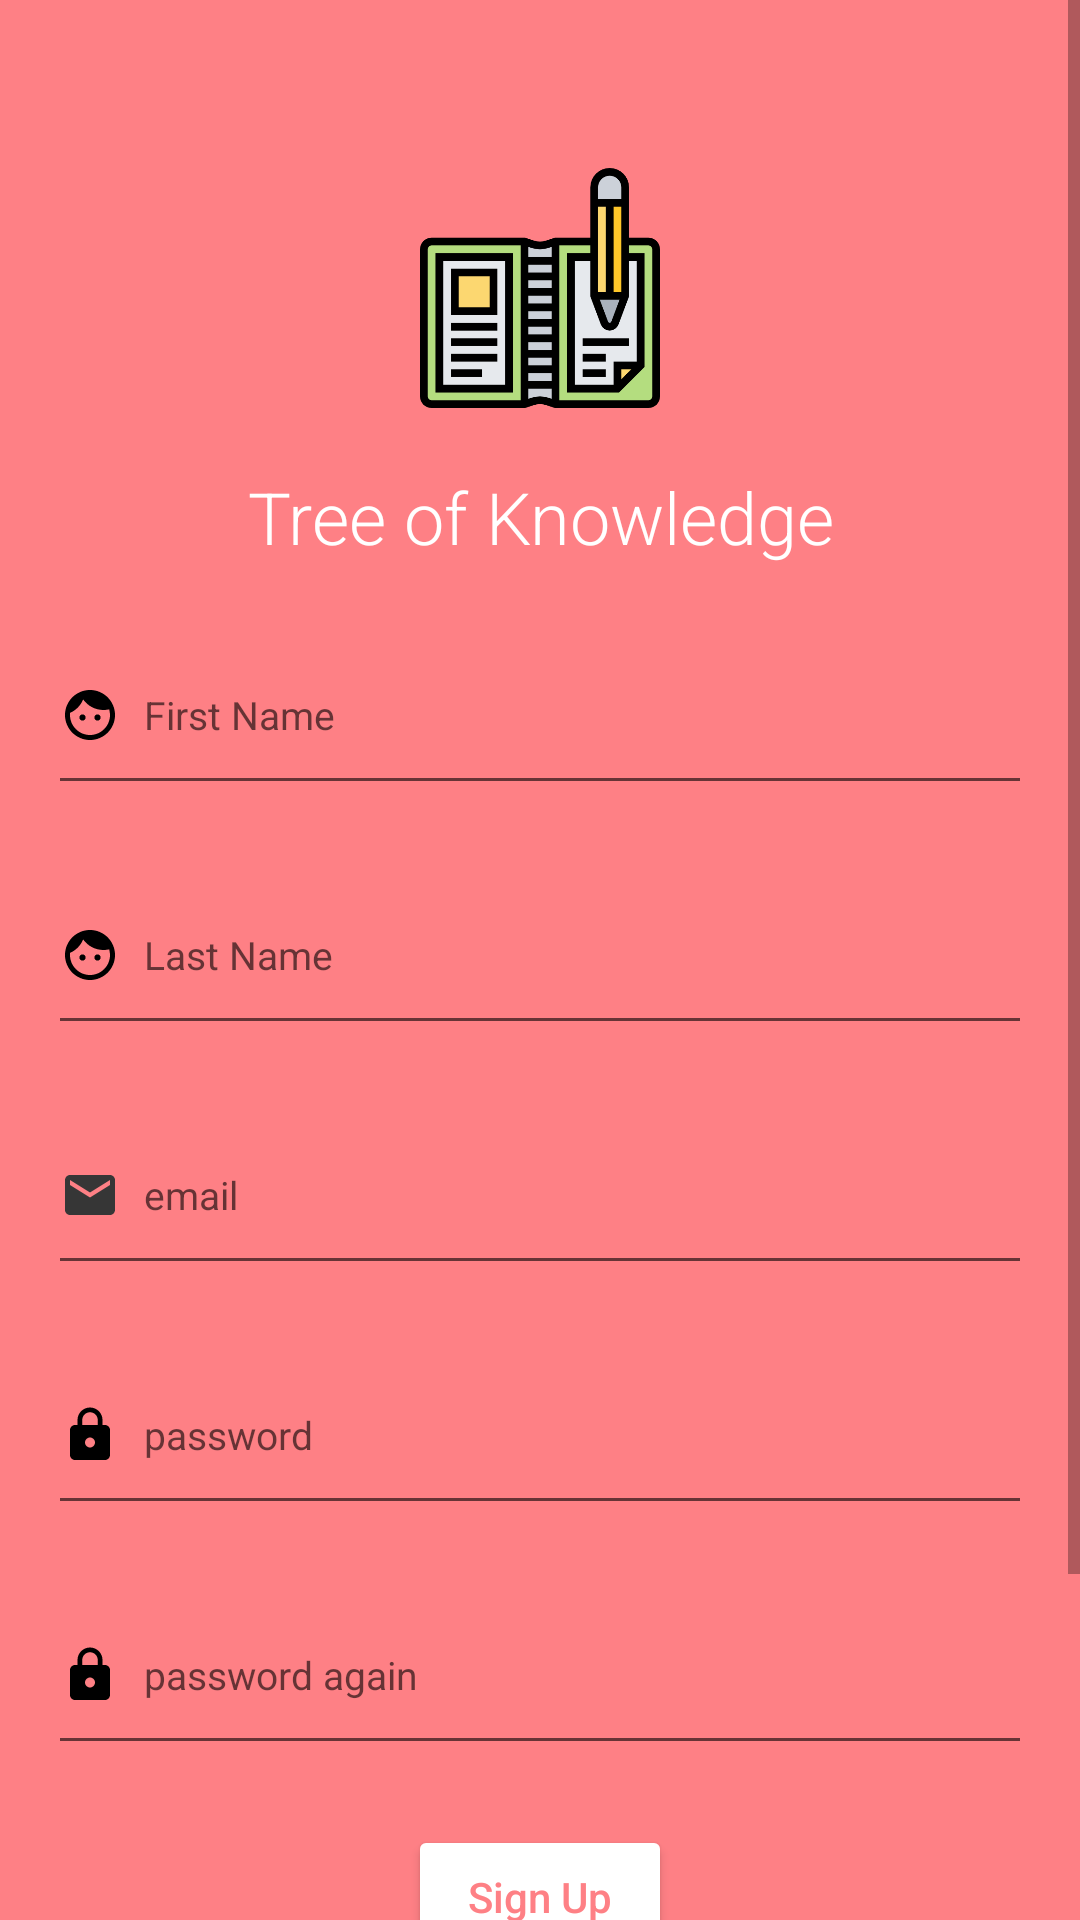

Here is an Android app screen rendered from its layout file. Give the layout XML and the strings, colors and styles it references.
<!-- AndroidManifest.xml: activity theme LoginTheme -->
<!-- res/layout/activity_access.xml -->
<?xml version="1.0" encoding="utf-8"?>
<ScrollView xmlns:android="http://schemas.android.com/apk/res/android"
    xmlns:app="http://schemas.android.com/apk/res-auto"
    xmlns:tools="http://schemas.android.com/tools"
    android:layout_width="match_parent"
    android:layout_height="match_parent"
    android:background="@color/colorPrimary"
    tools:context=".activities.AccessActivity"
    tools:targetApi="jelly_bean">

    <android.support.v7.widget.LinearLayoutCompat
        android:layout_width="match_parent"
        android:layout_height="wrap_content"
        android:orientation="vertical"
        android:padding="16dp">

        <android.support.v7.widget.AppCompatImageView
            android:id="@+id/logo"
            android:layout_width="80dp"
            android:layout_height="80dp"
            android:layout_gravity="center"
            android:layout_marginTop="40dp"
            android:src="@drawable/notebook" />

        <android.support.v7.widget.AppCompatTextView
            android:id="@+id/banner"
            android:layout_width="wrap_content"
            android:layout_height="wrap_content"
            android:layout_gravity="center"
            android:layout_marginTop="20dp"
            android:fontFamily="sans-serif-light"
            android:gravity="center"
            android:text="Tree of Knowledge"
            android:textColor="@android:color/white"
            android:textSize="24sp" />

        <android.support.v7.widget.AppCompatEditText
            android:id="@+id/txtFirstName"
            android:layout_width="match_parent"
            android:layout_height="wrap_content"
            android:layout_marginTop="20dp"
            android:drawableStart="@drawable/ic_face_black_20dp"
            android:drawableLeft="@drawable/ic_face_black_20dp"
            android:drawablePadding="8dp"
            android:hint="First Name"
            android:inputType="text"
            android:paddingTop="20dp"
            android:paddingEnd="20dp"
            android:paddingRight="20dp"
            android:paddingBottom="20dp"
            android:textColor="@android:color/black"
            android:textSize="13sp"
            tools:ignore="RtlSymmetry" />

        <android.support.v7.widget.AppCompatEditText
            android:id="@+id/txtLastName"
            android:layout_width="match_parent"
            android:layout_height="wrap_content"
            android:layout_marginTop="20dp"
            android:drawableStart="@drawable/ic_face_black_20dp"
            android:drawableLeft="@drawable/ic_face_black_20dp"
            android:drawablePadding="8dp"
            android:hint="Last Name"
            android:inputType="text"
            android:paddingTop="20dp"
            android:paddingEnd="20dp"
            android:paddingRight="20dp"
            android:paddingBottom="20dp"
            android:textColor="@android:color/black"
            android:textSize="13sp"
            tools:ignore="RtlSymmetry" />

        <android.support.v7.widget.AppCompatEditText
            android:id="@+id/txtEmail"
            android:layout_width="match_parent"
            android:layout_height="wrap_content"
            android:layout_marginTop="20dp"
            android:drawableStart="@drawable/ic_email_black_20dp"
            android:drawableLeft="@drawable/ic_email_black_20dp"
            android:drawablePadding="8dp"
            android:hint="email"
            android:inputType="textEmailAddress"
            android:paddingTop="20dp"
            android:paddingEnd="20dp"
            android:paddingRight="20dp"
            android:paddingBottom="20dp"
            android:textColor="@android:color/black"
            android:textSize="13sp"
            tools:ignore="RtlSymmetry" />

        <android.support.v7.widget.AppCompatEditText
            android:id="@+id/txtPassword"
            android:layout_width="match_parent"
            android:layout_height="wrap_content"
            android:layout_marginTop="20dp"
            android:drawableStart="@drawable/ic_lock_black_20dp"
            android:drawableLeft="@drawable/ic_lock_black_20dp"
            android:drawablePadding="8dp"
            android:hint="password"
            android:inputType="textPassword"
            android:paddingTop="20dp"
            android:paddingEnd="20dp"
            android:paddingRight="20dp"
            android:paddingBottom="20dp"
            android:textColor="@android:color/black"
            android:textSize="13sp"
            tools:ignore="RtlSymmetry" />
        <android.support.v7.widget.AppCompatEditText
            android:id="@+id/txtConfirmPassword"
            android:layout_width="match_parent"
            android:layout_height="wrap_content"
            android:layout_marginTop="20dp"
            android:drawableStart="@drawable/ic_lock_black_20dp"
            android:drawableLeft="@drawable/ic_lock_black_20dp"
            android:drawablePadding="8dp"
            android:hint="password again"
            android:inputType="textPassword"
            android:paddingTop="20dp"
            android:paddingEnd="20dp"
            android:paddingRight="20dp"
            android:paddingBottom="20dp"
            android:textColor="@android:color/black"
            android:textSize="13sp"
            tools:ignore="RtlSymmetry" />

        <android.support.v7.widget.AppCompatButton
            android:id="@+id/btnSignUp"
            android:layout_width="wrap_content"
            android:layout_height="wrap_content"
            android:layout_gravity="center"
            android:layout_marginTop="20dp"
            android:gravity="center"
            android:text="Sign Up"
            android:textAllCaps="false"
            android:textColor="@color/colorPrimary" />

        <android.support.v7.widget.AppCompatTextView
            android:layout_width="wrap_content"
            android:layout_height="wrap_content"
            android:layout_gravity="center"
            android:layout_marginTop="20dp"
            android:text="or"
            android:textColor="@android:color/white"
            android:textSize="15sp" />

        <android.support.v7.widget.AppCompatButton
            android:id="@+id/btnSignIn"
            android:layout_width="wrap_content"
            android:layout_height="wrap_content"
            android:layout_gravity="center"
            android:layout_marginTop="20dp"
            android:background="@android:color/transparent"
            android:text="Sign In"
            android:textAllCaps="false"
            android:textColor="@android:color/white" />

    </android.support.v7.widget.LinearLayoutCompat>

</ScrollView>
<!-- resources referenced by this layout -->
<resources>
  <color name="colorPrimary">#fe8085</color>
  <!-- drawable ic_email_black_20dp (drawable) -->
  <vector android:height="20dp" android:tint="#363636"
      android:viewportHeight="24.0" android:viewportWidth="24.0"
      android:width="20dp" xmlns:android="http://schemas.android.com/apk/res/android">
      <path android:fillColor="#FF000000" android:pathData="M20,4L4,4c-1.1,0 -1.99,0.9 -1.99,2L2,18c0,1.1 0.9,2 2,2h16c1.1,0 2,-0.9 2,-2L22,6c0,-1.1 -0.9,-2 -2,-2zM20,8l-8,5 -8,-5L4,6l8,5 8,-5v2z"/>
  </vector>
  <!-- drawable ic_face_black_20dp (drawable) -->
  <vector android:height="20dp" android:viewportHeight="24.0"
      android:viewportWidth="24.0" android:width="20dp" xmlns:android="http://schemas.android.com/apk/res/android">
      <path android:fillColor="#FF000000" android:pathData="M9,11.75c-0.69,0 -1.25,0.56 -1.25,1.25s0.56,1.25 1.25,1.25 1.25,-0.56 1.25,-1.25 -0.56,-1.25 -1.25,-1.25zM15,11.75c-0.69,0 -1.25,0.56 -1.25,1.25s0.56,1.25 1.25,1.25 1.25,-0.56 1.25,-1.25 -0.56,-1.25 -1.25,-1.25zM12,2C6.48,2 2,6.48 2,12s4.48,10 10,10 10,-4.48 10,-10S17.52,2 12,2zM12,20c-4.41,0 -8,-3.59 -8,-8 0,-0.29 0.02,-0.58 0.05,-0.86 2.36,-1.05 4.23,-2.98 5.21,-5.37C11.07,8.33 14.05,10 17.42,10c0.78,0 1.53,-0.09 2.25,-0.26 0.21,0.71 0.33,1.47 0.33,2.26 0,4.41 -3.59,8 -8,8z"/>
  </vector>
  <!-- drawable ic_lock_black_20dp (drawable) -->
  <vector android:height="20dp" android:viewportHeight="24.0"
      android:viewportWidth="24.0" android:width="20dp" xmlns:android="http://schemas.android.com/apk/res/android">
      <path android:fillColor="#FF000000" android:pathData="M18,8h-1L17,6c0,-2.76 -2.24,-5 -5,-5S7,3.24 7,6v2L6,8c-1.1,0 -2,0.9 -2,2v10c0,1.1 0.9,2 2,2h12c1.1,0 2,-0.9 2,-2L20,10c0,-1.1 -0.9,-2 -2,-2zM12,17c-1.1,0 -2,-0.9 -2,-2s0.9,-2 2,-2 2,0.9 2,2 -0.9,2 -2,2zM15.1,8L8.9,8L8.9,6c0,-1.71 1.39,-3.1 3.1,-3.1 1.71,0 3.1,1.39 3.1,3.1v2z"/>
  </vector>
  <!-- drawable notebook: png bitmap (drawable, 10199 bytes) -->
  <style name="LoginTheme" parent="Theme.AppCompat.Light.NoActionBar">
          <item name="colorPrimary">@color/colorPrimary</item>
          <item name="colorPrimaryDark">@color/colorPrimaryDark</item>
          <item name="colorAccent">@color/colorAccent</item>
          <item name="colorButtonNormal">@color/colorAccent</item>
      </style>
  <color name="colorPrimaryDark">#D1686C</color>
  <color name="colorAccent">#FFFFFF</color>
</resources>
